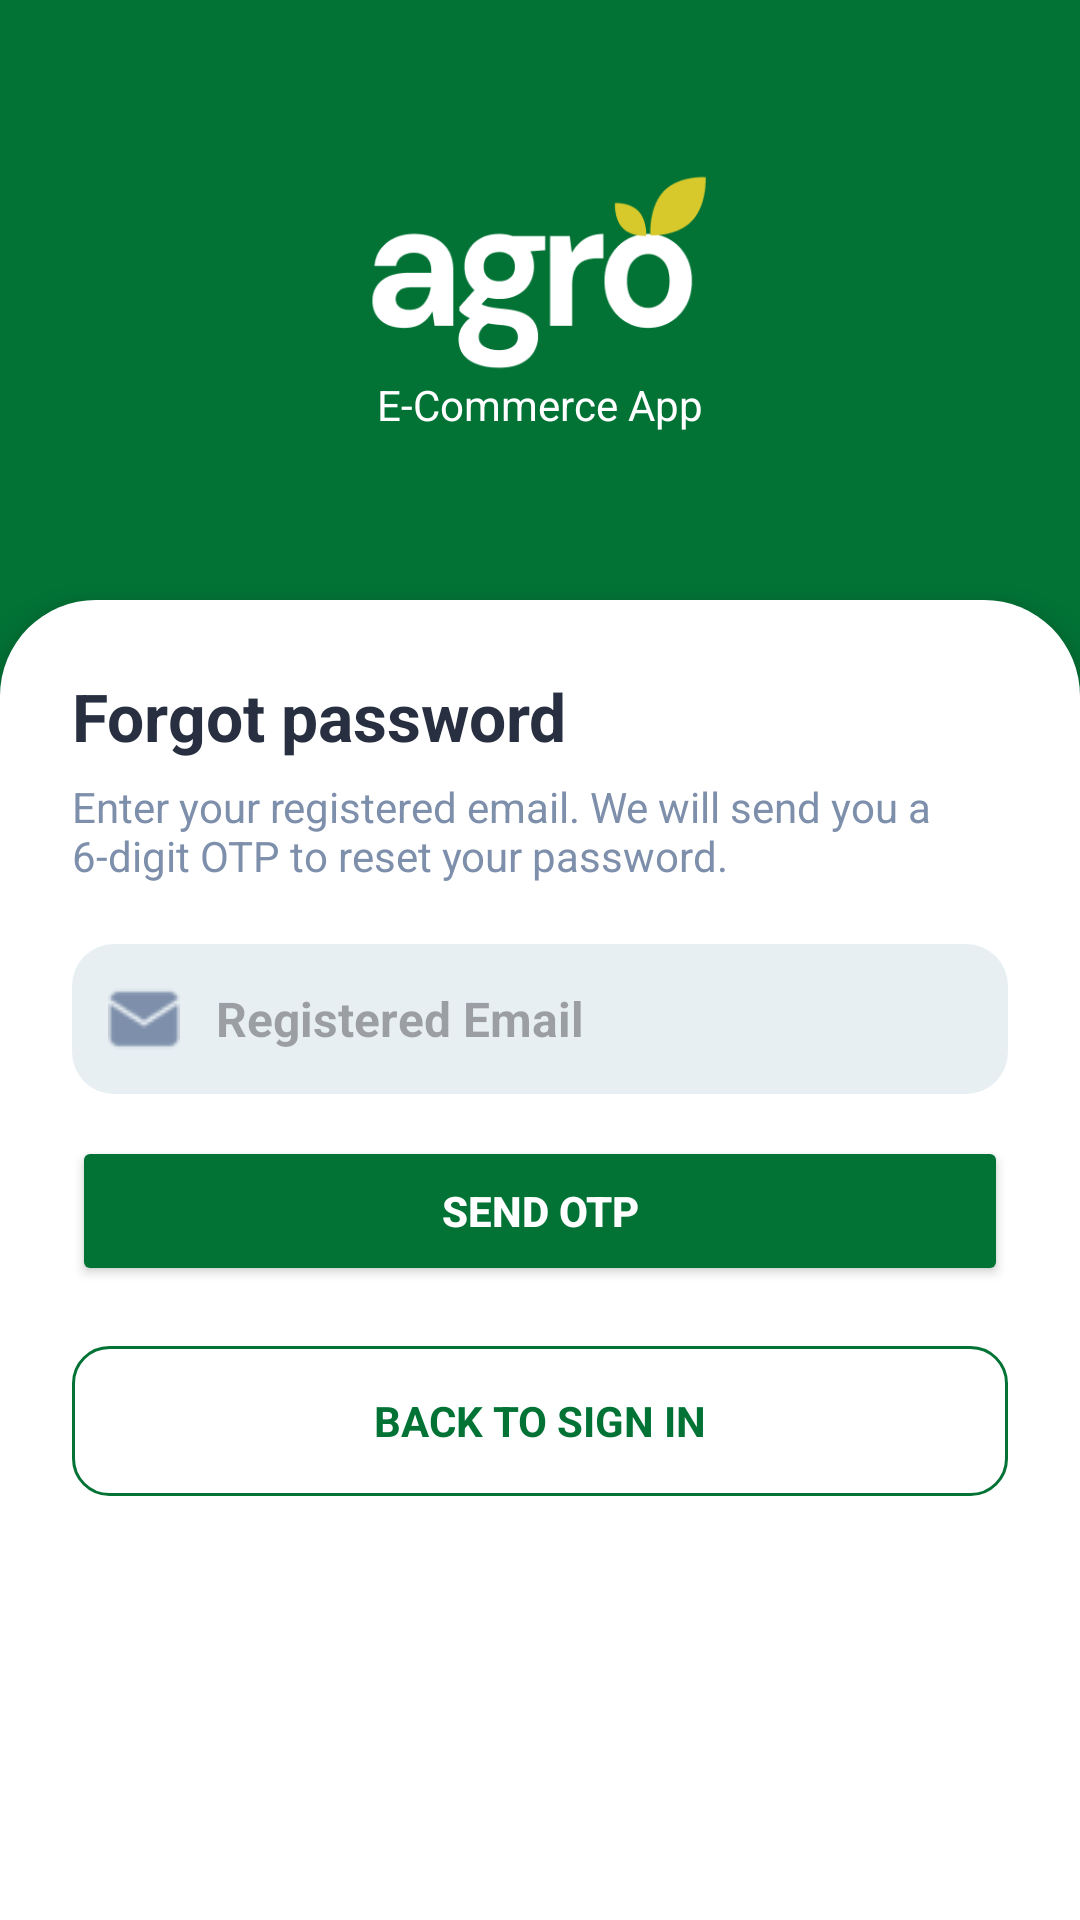

Android layout source for this screen:
<!-- AndroidManifest.xml: application theme Theme.Agro -->
<!-- res/layout/activity_forgot_password.xml -->
<?xml version="1.0" encoding="utf-8"?>
<androidx.constraintlayout.widget.ConstraintLayout
    xmlns:android="http://schemas.android.com/apk/res/android"
    xmlns:app="http://schemas.android.com/apk/res-auto"
    xmlns:tools="http://schemas.android.com/tools"
    android:layout_width="match_parent"
    android:layout_height="match_parent"
    android:background="#027335"
    tools:context=".ForgotPassword">

    
    <LinearLayout
        android:id="@+id/headerLayout"
        android:layout_width="0dp"
        android:layout_height="200dp"
        android:background="#027335"
        android:gravity="center"
        android:orientation="vertical"
        app:layout_constraintTop_toTopOf="parent"
        app:layout_constraintStart_toStartOf="parent"
        app:layout_constraintEnd_toEndOf="parent">

        <ImageView
            android:id="@+id/logoImage"
            android:layout_width="120dp"
            android:layout_height="70dp"
            android:src="@drawable/signin_logo"
            android:contentDescription="Logo"
            android:scaleType="fitCenter"/>

        <TextView
            android:id="@+id/appTagline"
            android:layout_width="wrap_content"
            android:layout_height="wrap_content"
            android:text="E-Commerce App"
            android:textSize="14sp"
            android:textColor="@android:color/white"/>
    </LinearLayout>

    
    <LinearLayout
        android:id="@+id/cardLayout"
        android:layout_width="0dp"
        android:layout_height="0dp"
        android:orientation="vertical"
        android:background="@drawable/bg_white_rounded"
        android:padding="24dp"
        android:elevation="8dp"
        app:layout_constraintTop_toBottomOf="@id/headerLayout"
        app:layout_constraintBottom_toBottomOf="parent"
        app:layout_constraintStart_toStartOf="parent"
        app:layout_constraintEnd_toEndOf="parent">

        
        <TextView
            android:id="@+id/titleForgot"
            android:layout_width="wrap_content"
            android:layout_height="wrap_content"
            android:text="Forgot password"
            android:textSize="22sp"
            android:textStyle="bold"
            android:textColor="#282F40"
            android:layout_marginBottom="6dp"/>

        
        <TextView
            android:id="@+id/subtitleForgot"
            android:layout_width="match_parent"
            android:layout_height="wrap_content"
            android:text="Enter your registered email. We will send you a 6-digit OTP to reset your password."
            android:textSize="14sp"
            android:textColor="#7D8FAB"
            android:layout_marginBottom="20dp"/>

        
        <LinearLayout
            android:id="@+id/emailStepLayout"
            android:layout_width="match_parent"
            android:layout_height="wrap_content"
            android:orientation="vertical">

            <EditText
                android:id="@+id/EdtForgotEmail"
                android:layout_width="match_parent"
                android:layout_height="50dp"
                android:layout_marginBottom="14dp"
                android:background="@drawable/bg_edittext"
                android:drawableStart="@drawable/email"
                android:drawablePadding="12dp"
                android:hint="Registered Email"
                android:paddingStart="12dp"
                android:textColor="#282F40"
                android:textSize="16sp"
                android:textStyle="bold"
                android:inputType="textEmailAddress" />

            <Button
                android:id="@+id/btnSendOtp"
                android:layout_width="match_parent"
                android:layout_height="50dp"
                android:text="SEND OTP"
                android:textAllCaps="true"
                android:textStyle="bold"
                android:textColor="@android:color/white"
                android:backgroundTint="@color/green"
                android:layout_marginBottom="10dp"/>
        </LinearLayout>

        
        <LinearLayout
            android:id="@+id/otpStepLayout"
            android:layout_width="match_parent"
            android:layout_height="wrap_content"
            android:orientation="vertical"
            android:visibility="gone">

            <TextView
                android:layout_width="match_parent"
                android:layout_height="wrap_content"
                android:text="We have sent an OTP to your email. Enter it below with your new password."
                android:textSize="14sp"
                android:textColor="#7D8FAB"
                android:layout_marginBottom="16dp"/>

            
            <EditText
                android:id="@+id/EdtOtp"
                android:layout_width="match_parent"
                android:layout_height="50dp"
                android:layout_marginBottom="14dp"
                android:background="@drawable/bg_edittext"
                android:drawableStart="@drawable/ic_key"
                android:drawablePadding="12dp"
                android:hint="6-digit OTP"
                android:paddingStart="12dp"
                android:textColor="#282F40"
                android:textSize="16sp"
                android:textStyle="bold"
                android:inputType="number" />

            
            <EditText
                android:id="@+id/EdtNewPassword"
                android:layout_width="match_parent"
                android:layout_height="50dp"
                android:layout_marginBottom="14dp"
                android:hint="New Password"
                android:inputType="textPassword"
                android:drawableStart="@drawable/ic_lock"
                android:drawablePadding="12dp"
                android:background="@drawable/bg_edittext_stroke"
                android:paddingStart="12dp"
                android:textColor="#282F40"
                android:textStyle="bold"
                android:textSize="16sp"/>

            
            <EditText
                android:id="@+id/EdtConfirmPassword"
                android:layout_width="match_parent"
                android:layout_height="50dp"
                android:layout_marginBottom="20dp"
                android:hint="Confirm Password"
                android:inputType="textPassword"
                android:drawableStart="@drawable/ic_lock"
                android:drawablePadding="12dp"
                android:background="@drawable/bg_edittext_stroke"
                android:paddingStart="12dp"
                android:textColor="#282F40"
                android:textStyle="bold"
                android:textSize="16sp"/>

            <Button
                android:id="@+id/btnResetPassword"
                android:layout_width="match_parent"
                android:layout_height="50dp"
                android:text="RESET PASSWORD"
                android:textAllCaps="true"
                android:textStyle="bold"
                android:textColor="@android:color/white"
                android:backgroundTint="@color/green"
                android:layout_marginBottom="10dp"/>
        </LinearLayout>

        
        <TextView
            android:id="@+id/tvBackToLogin"
            android:layout_width="match_parent"
            android:layout_height="50dp"
            android:text="BACK TO SIGN IN"
            android:textColor="#027335"
            android:textStyle="bold"
            android:gravity="center"
            android:background="@drawable/bg_button_white_border"
            android:layout_marginTop="10dp"/>

    </LinearLayout>

    
    <androidx.constraintlayout.widget.ConstraintLayout
        android:id="@+id/progressOverlay"
        android:layout_width="0dp"
        android:layout_height="0dp"
        android:visibility="gone"
        android:background="#80000000"
        app:layout_constraintTop_toTopOf="parent"
        app:layout_constraintBottom_toBottomOf="parent"
        app:layout_constraintStart_toStartOf="parent"
        app:layout_constraintEnd_toEndOf="parent">

        <ProgressBar
            android:id="@+id/progressBar"
            style="?android:attr/progressBarStyleLarge"
            android:layout_width="64dp"
            android:layout_height="64dp"
            app:layout_constraintTop_toTopOf="parent"
            app:layout_constraintBottom_toBottomOf="parent"
            app:layout_constraintStart_toStartOf="parent"
            app:layout_constraintEnd_toEndOf="parent"/>
    </androidx.constraintlayout.widget.ConstraintLayout>

</androidx.constraintlayout.widget.ConstraintLayout>
<!-- resources referenced by this layout -->
<resources>
  <color name="green">#027335</color>
  <!-- drawable bg_button_white_border (drawable) -->
  <?xml version="1.0" encoding="utf-8"?>
  <shape xmlns:android="http://schemas.android.com/apk/res/android">
      <stroke android:color="#027335" android:width="1dp"/>
      <corners android:radius="12dp"/>
      <solid android:color="@android:color/white"/>
  </shape>
  <!-- drawable bg_edittext (drawable) -->
  <?xml version="1.0" encoding="utf-8"?>
  <shape xmlns:android="http://schemas.android.com/apk/res/android">
      <solid android:color="#E8EFF3"/>
      <corners android:radius="14dp"/>
  </shape>
  <!-- drawable bg_edittext_stroke (drawable) -->
  <?xml version="1.0" encoding="utf-8"?>
  <shape xmlns:android="http://schemas.android.com/apk/res/android">
      <solid android:color="#E8EFF3"/>
      <stroke android:color="#027335" android:width="2dp"/>
      <corners android:radius="14dp"/>
  </shape>
  <!-- drawable bg_white_rounded (drawable) -->
  <?xml version="1.0" encoding="utf-8"?>
  <shape xmlns:android="http://schemas.android.com/apk/res/android">
      <solid android:color="@android:color/white"/>
      <corners android:topLeftRadius="32dp" android:topRightRadius="32dp"/>
  </shape>
  <!-- drawable email: png bitmap (drawable, 298 bytes) -->
  <!-- drawable ic_key (drawable) -->
  <?xml version="1.0" encoding="utf-8"?>
  <vector xmlns:android="http://schemas.android.com/apk/res/android"
      android:width="24dp"
      android:height="24dp"
      android:viewportWidth="24"
      android:viewportHeight="24">
  
      <path
          android:strokeWidth="2"
          android:strokeColor="#E8EFF3"
          android:fillColor="@android:color/transparent"
          android:strokeLineCap="round"
          android:strokeLineJoin="round"
          android:pathData="M8,10a4,4 0 1,1 8,0a4,4 0 1,1 -8,0z
                  M12,14l4,4l2,-2l2,2l2,-2l-4,-4"/>
  </vector>
  <!-- drawable ic_lock (drawable) -->
  <vector xmlns:android="http://schemas.android.com/apk/res/android" android:height="24dp" android:tint="#7D8FAB" android:viewportHeight="24" android:viewportWidth="24" android:width="24dp">
        
      <path android:fillColor="@android:color/white" android:pathData="M18,8h-1L17,6c0,-2.76 -2.24,-5 -5,-5S7,3.24 7,6v2L6,8c-1.1,0 -2,0.9 -2,2v10c0,1.1 0.9,2 2,2h12c1.1,0 2,-0.9 2,-2L20,10c0,-1.1 -0.9,-2 -2,-2zM12,17c-1.1,0 -2,-0.9 -2,-2s0.9,-2 2,-2 2,0.9 2,2 -0.9,2 -2,2zM15.1,8L8.9,8L8.9,6c0,-1.71 1.39,-3.1 3.1,-3.1 1.71,0 3.1,1.39 3.1,3.1v2z"/>
      
  </vector>
  <!-- drawable signin_logo: png bitmap (drawable, 7144 bytes) -->
  <style name="Theme.Agro" parent="Base.Theme.Agro" />
  <style name="Base.Theme.Agro" parent="Theme.Material3.DayNight.NoActionBar">
          
          
      </style>
</resources>
